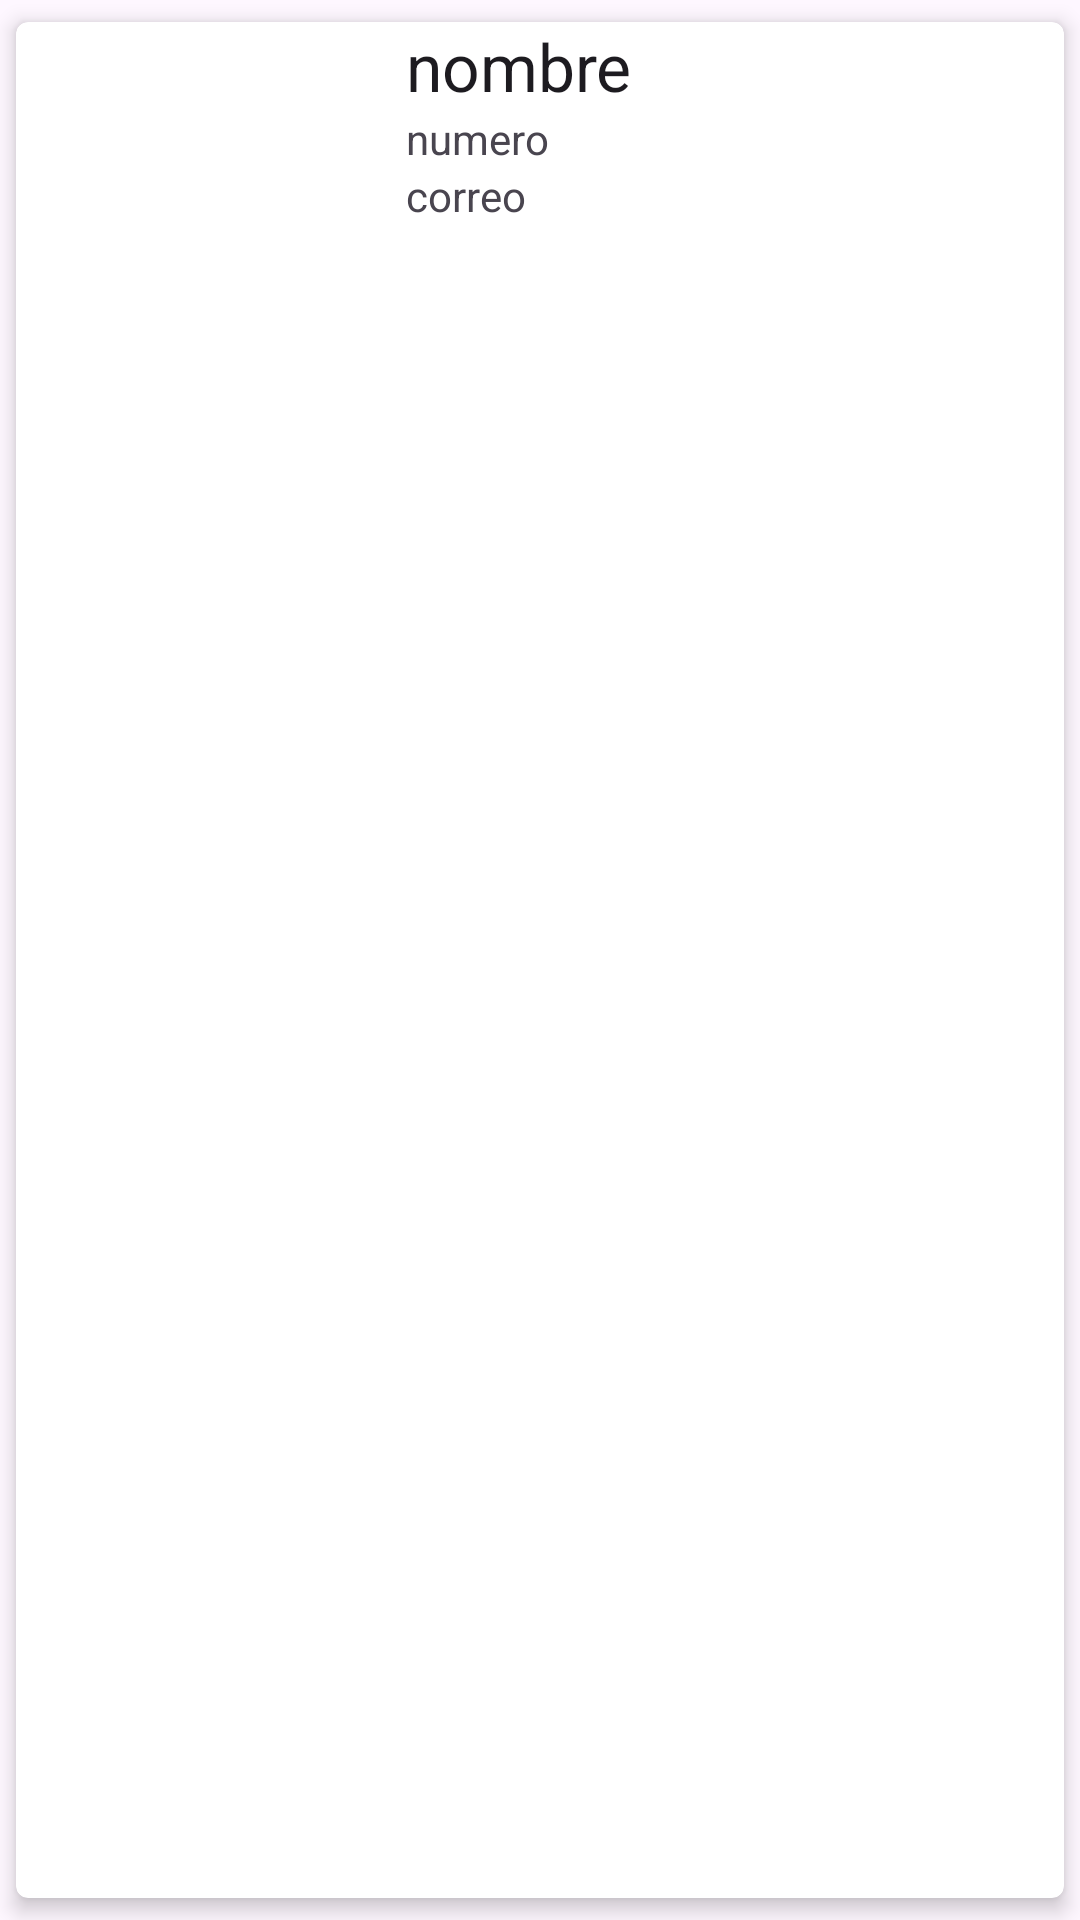

The Android layout XML behind this screen, and the referenced resources:
<!-- AndroidManifest.xml: application theme Theme.Actividad_1_3 -->
<!-- res/layout/cardview.xml -->
<androidx.cardview.widget.CardView xmlns:android="http://schemas.android.com/apk/res/android"
    xmlns:card_view="http://schemas.android.com/apk/res-auto"
    android:layout_width="match_parent"
    android:layout_height="150dp"
    card_view:cardCornerRadius="4dp"
    card_view:cardElevation="4dp"
    card_view:cardUseCompatPadding="true">

    <RelativeLayout
        android:layout_width="395dp"
        android:layout_height="139dp">

        <ImageView
            android:id="@+id/imagen"
            android:layout_width="120dp"
            android:layout_height="120dp"
            android:scaleType="centerCrop" />

        <TextView
            android:id="@+id/nombre"
            android:layout_width="wrap_content"
            android:layout_height="wrap_content"
            android:layout_alignParentTop="true"
            android:layout_marginLeft="10dp"
            android:layout_toRightOf="@+id/imagen"
            android:text="nombre"
            android:textAppearance="?android:attr/textAppearanceLarge" />

        <TextView
            android:id="@+id/numero"
            android:layout_width="wrap_content"
            android:layout_height="wrap_content"
            android:layout_below="@+id/nombre"
            android:layout_alignLeft="@+id/nombre"
            android:text="numero"
            android:textAppearance="?android:attr/textAppearanceSmall" />

        <TextView
            android:id="@+id/correo"
            android:layout_width="wrap_content"
            android:layout_height="wrap_content"
            android:layout_below="@+id/numero"
            android:layout_alignLeft="@+id/nombre"
            android:text="correo" />

    </RelativeLayout>
</androidx.cardview.widget.CardView>
<!-- resources referenced by this layout -->
<resources>
  <style name="Theme.Actividad_1_3" parent="Base.Theme.Actividad_1_3" />
  <style name="Base.Theme.Actividad_1_3" parent="Theme.Material3.DayNight.NoActionBar">
          
          
      </style>
</resources>
